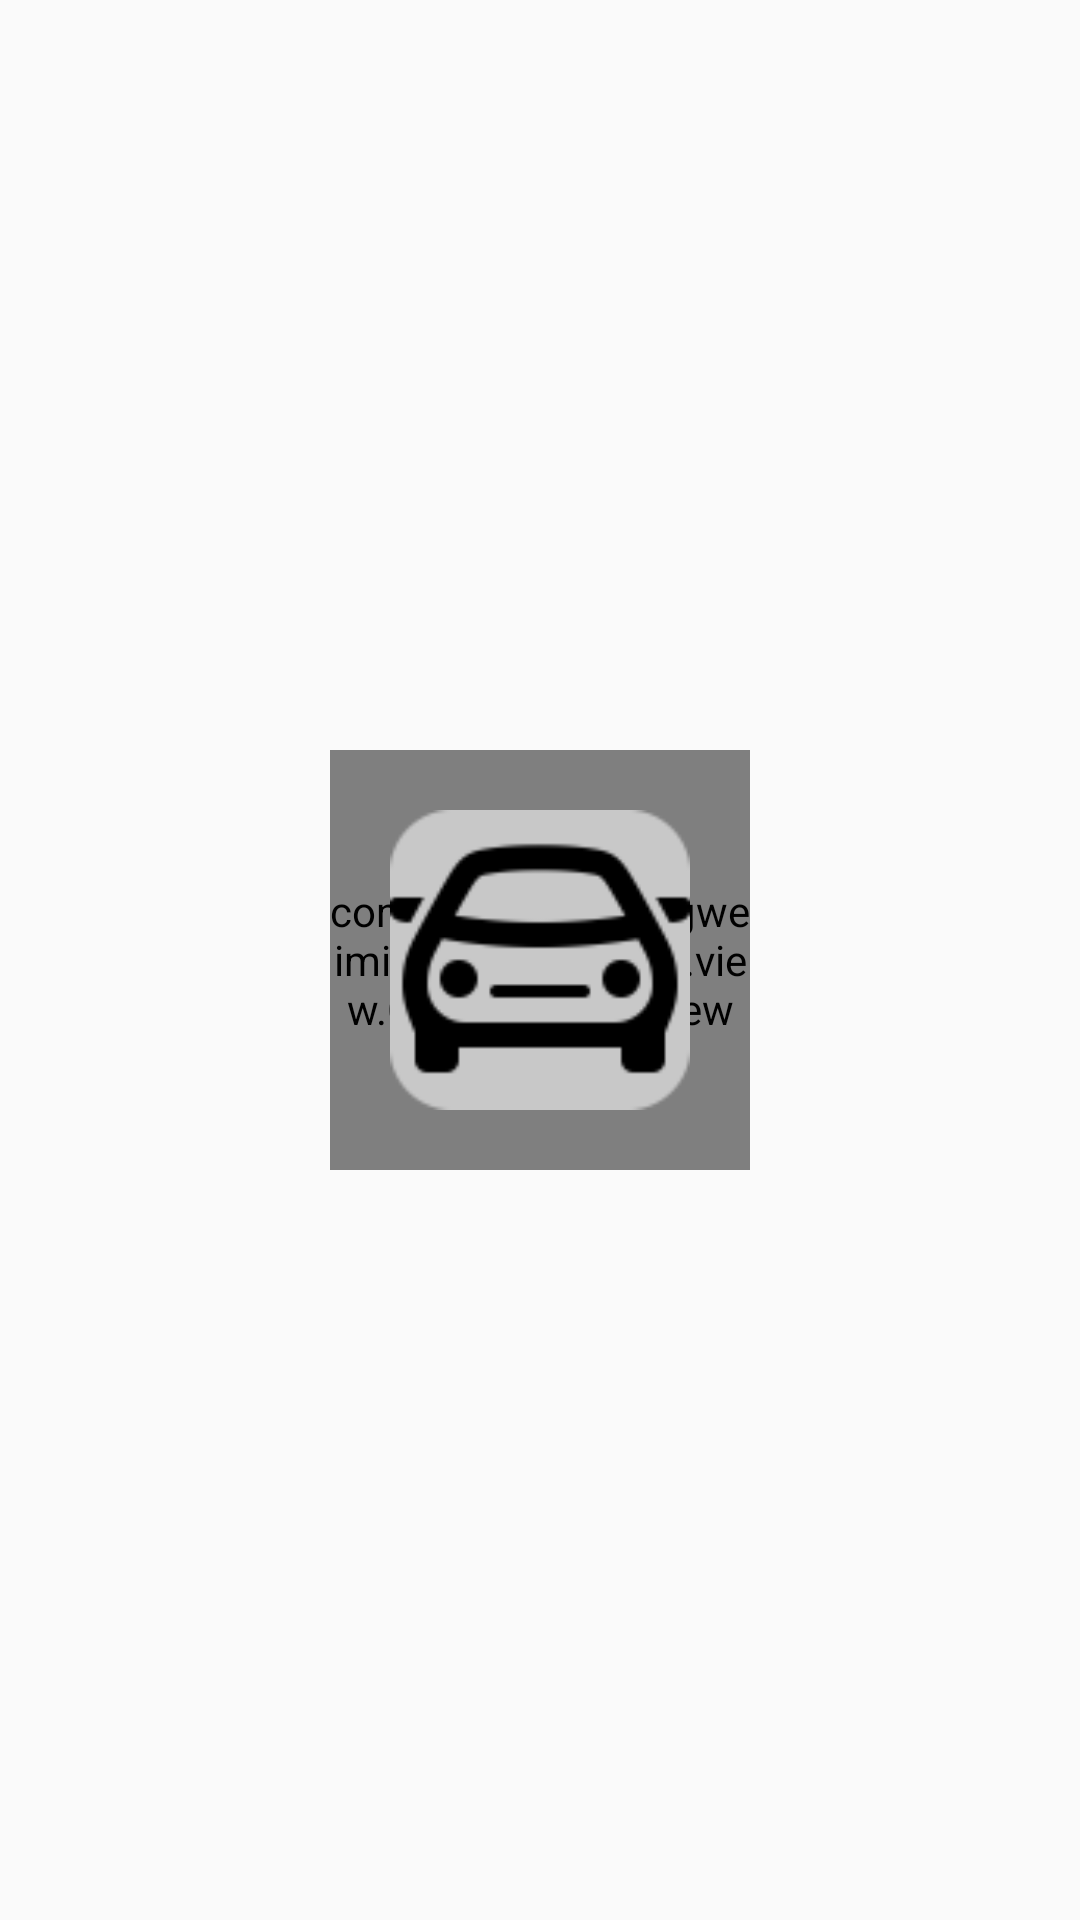

Layout XML and referenced resources for this Android screen:
<!-- AndroidManifest.xml: application theme AppTheme -->
<!-- res/layout/activity_circle_loading.xml -->
<?xml version="1.0" encoding="utf-8"?>
<RelativeLayout xmlns:android="http://schemas.android.com/apk/res/android"
    xmlns:app="http://schemas.android.com/apk/res-auto"
    android:layout_width="match_parent"
    android:layout_height="match_parent"
    android:orientation="vertical">

    <com.example.wangweimin.customerview.view.CircleLoadingView
        android:layout_width="140dp"
        android:layout_height="140dp"
        android:layout_centerInParent="true"
        app:circleArcRadian="5"
        app:circleArcSpacing="10"
        app:circleArcWidth="10"
        app:circleEndColor="#ff0000"
        app:circleStartColor="#ffff00" />

    <ImageView
        android:layout_width="100dp"
        android:layout_height="100dp"
        android:layout_centerInParent="true"
        android:layout_margin="10dp"
        android:src="@mipmap/iconmonstr"/>

</RelativeLayout>
<!-- resources referenced by this layout -->
<resources>
  <!-- mipmap iconmonstr: png bitmap (mipmap-xhdpi, 2527 bytes) -->
  <style name="AppTheme" parent="Theme.AppCompat.Light.DarkActionBar">
          
          <item name="colorPrimary">@color/colorPrimary</item>
          <item name="colorPrimaryDark">@color/colorPrimaryDark</item>
          <item name="colorAccent">@color/colorAccent</item>
      </style>
  <color name="colorPrimary">#3F51B5</color>
  <color name="colorPrimaryDark">#303F9F</color>
  <color name="colorAccent">#FF4081</color>
</resources>
